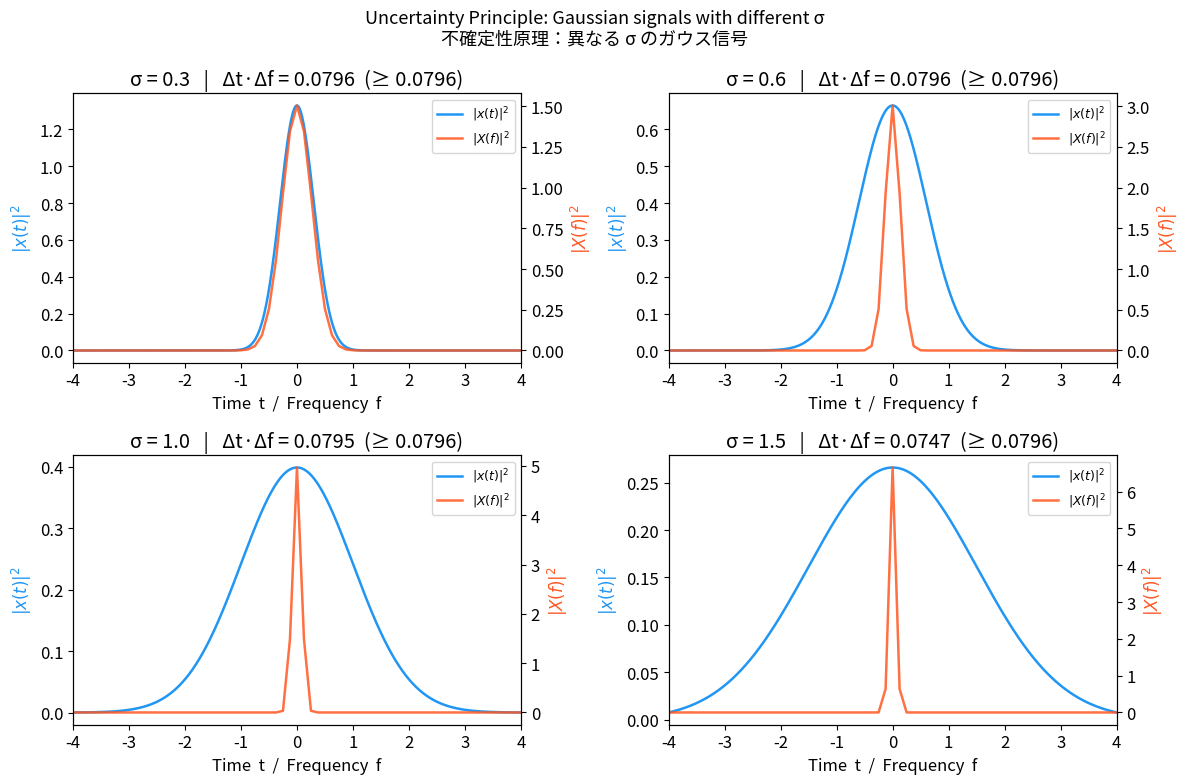

Write Python code to recreate this figure. (Note: this script raises an exception after producing the figure.)
import numpy as np
import matplotlib.pyplot as plt
from matplotlib.gridspec import GridSpec

plt.rcParams.update({'font.size': 12, 'figure.dpi': 120})

# ─── Uncertainty Principle: Gaussian achieves the bound ───────────────────────
# 不確定性原理：ガウス信号は下限を達成する

def gaussian_signal(t, sigma, f0=0.0):
    """Gabor / Gaussian signal centred at t=0, f=f0."""
    norm = (1 / (2 * np.pi * sigma**2)) ** 0.25
    return norm * np.exp(-t**2 / (4 * sigma**2)) * np.exp(1j * 2 * np.pi * f0 * t)

def time_bandwidth_product(x, t):
    """Compute Δt, Δf, and their product for signal x sampled on grid t."""
    dt = t[1] - t[0]
    E = np.trapz(np.abs(x)**2, t)

    t_mean = np.trapz(t * np.abs(x)**2, t) / E
    dt_rms = np.sqrt(np.trapz((t - t_mean)**2 * np.abs(x)**2, t) / E)

    N = len(x)
    fs = 1.0 / dt
    f = np.fft.fftshift(np.fft.fftfreq(N, d=dt))
    X = np.fft.fftshift(np.fft.fft(x)) * dt

    f_mean = np.trapz(f * np.abs(X)**2, f) / E
    df_rms = np.sqrt(np.trapz((f - f_mean)**2 * np.abs(X)**2, f) / E)

    return dt_rms, df_rms, dt_rms * df_rms

# Grid
t = np.linspace(-4, 4, 4096)
sigmas = [0.3, 0.6, 1.0, 1.5]

print(f"{'σ':>6}  {'Δt':>8}  {'Δf':>8}  {'Δt·Δf':>10}  {'bound 1/4π':>12}")
print("-" * 56)
for σ in sigmas:
    x = gaussian_signal(t, sigma=σ)
    dt_rms, df_rms, tbp = time_bandwidth_product(x, t)
    print(f"{σ:>6.2f}  {dt_rms:>8.4f}  {df_rms:>8.4f}  {tbp:>10.6f}  {1/(4*np.pi):>12.6f}")

# ─── Visualise the uncertainty trade-off ──────────────────────────────────────
# 不確定性のトレードオフを可視化する

fig, axes = plt.subplots(2, 2, figsize=(12, 8))
fig.suptitle("Uncertainty Principle: Gaussian signals with different σ\n"
             "不確定性原理：異なる σ のガウス信号", fontsize=13)

for ax, σ in zip(axes.flat, sigmas):
    x = gaussian_signal(t, sigma=σ)
    N = len(x)
    dt = t[1] - t[0]
    f = np.fft.fftshift(np.fft.fftfreq(N, d=dt))
    X = np.fft.fftshift(np.fft.fft(x)) * dt

    dt_rms, df_rms, tbp = time_bandwidth_product(x, t)

    color_t, color_f = '#2196F3', '#FF5722'
    ax2 = ax.twinx()
    ax.plot(t, np.abs(x)**2, color=color_t, lw=1.8, label=r'$|x(t)|^2$')
    ax2.plot(f, np.abs(X)**2, color=color_f, lw=1.8, alpha=0.85, label=r'$|X(f)|^2$')

    ax.set_xlim(-4, 4)
    ax2.set_xlim(-4, 4)   # same axis for overlay clarity
    ax.set_xlabel('Time  t  /  Frequency  f')
    ax.set_ylabel(r'$|x(t)|^2$', color=color_t)
    ax2.set_ylabel(r'$|X(f)|^2$', color=color_f)
    ax.set_title(f'σ = {σ:.1f}   |   Δt·Δf = {tbp:.4f}  (≥ {1/(4*np.pi):.4f})')

    lines1, labels1 = ax.get_legend_handles_labels()
    lines2, labels2 = ax2.get_legend_handles_labels()
    ax.legend(lines1 + lines2, labels1 + labels2, fontsize=9)

plt.tight_layout()
plt.savefig('../figures/01_uncertainty_gaussian.png', bbox_inches='tight')
plt.show()
